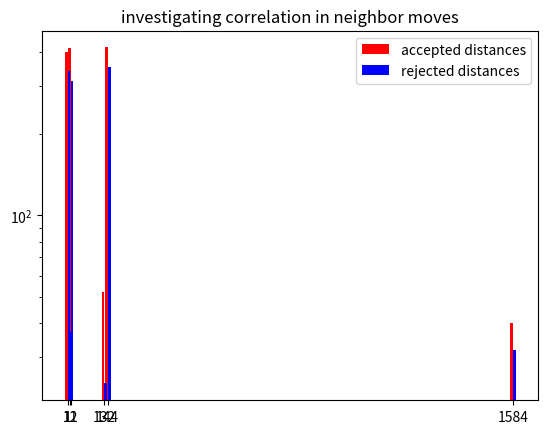

Generate this figure with matplotlib:
import numpy as np
import matplotlib.pyplot as plt


def build_lattice(L, num_red, num_blue):
    grid = np.zeros(L**3, dtype=int)

    rng = np.random.default_rng()
    red_sites = rng.choice(L**3, size=num_red, replace=False)
    blue_sites = rng.choice(L**3, size=num_blue, replace=False)

    grid[red_sites] = 1
    grid[blue_sites] = 2

    return grid

def get_neighbors(i, j, k, N):
    ii = (i-1) % N
    jj = (j-1) % N
    kk = (k-1) % N

    f = k + N * (j + ii*N)
    b = k + N * (j + (i+1)%N*N)
    u = k + N * (jj + i*N)
    d = k + N * ((j+1)%N + i*N)
    l = kk + N*(j + i*N)
    r = (k+1)%N + N*(j + i*N)

    return np.array([u, d, l, r, f, b], dtype=int)

def get_nn_list(N):
    neighbor_map = {}
    for i in range(N):
        for j in range(N):
            for k in range(N):
                site = k + N * (j + i*N)
                neighbor_map[site] = get_neighbors(i, j, k, N)
    return neighbor_map

def local_e(lattice, pos, nn_list):
     
    if lattice[pos] == 0:
        return 0.

    count = np.sum(lattice[nn_list[pos]] > 0)
    if lattice[pos] == 1:
        pref = 3
    elif lattice[pos] == 2:
        pref = 5
    e = (count - pref)**2 
    return e

def nn_e(lattice, pos, nn_list):
    curr = 0.
    if lattice[pos] != 0: curr +=  local_e(lattice, pos, nn_list)

    nn = nn_list[pos]
    for n in nn:
        curr += local_e(lattice, n, nn_list)
    return curr

def exchange(lattice, site, mv):
    lattice[site], lattice[mv] = lattice[mv], lattice[site]


def dE(lattice, site, mv, nn_list):
    E1 = nn_e(lattice, site, nn_list) + nn_e(lattice, mv, nn_list) 
    exchange(lattice, site, mv)
    E2 = nn_e(lattice, site, nn_list) + nn_e(lattice, mv, nn_list)
    exchange(lattice, site, mv)
    return E2 - E1
    


def main():
    L = 12
    rho = 0.75
    rho1 = 0.6 * rho
    beta = 5.
    N = int(np.round(L**3 * rho)) 
    r = int(np.round(L**3 * rho1))
    b = N - r
    grid = build_lattice(L, r, b)
    nns  = get_nn_list(L)
    des = []
    accept = []
    reject = []
    for i in range(L):
        for j in range(L):
            for k in range(L):
                site = k + L * (j + i * L)
                if grid[site] == 0: continue # only move particles
                for n in nns[site]:
                    if grid[n] != 0: continue # only move to empty slots
                    de = dE(grid, site, n, nns)
                    if np.random.random() < np.exp( -beta * de):
                        accept.append((site, n))
                    else:
                        reject.append((site, n))

                    des.append(de)
    
    u, c = np.unique(des, return_counts=1)
    mask = u <= 0
    print("immediate accepts", np.sum(c[mask]) / np.sum(c))
    plt.bar(u, c / L ** 3)
    plt.yscale("log")
    plt.show()

    plt.clf()

    dA = []
    for s, m in accept:
        dA.append(abs(s-m))
    dA = np.array(dA)
    dR = []
    for s, m in reject:
        dR.append(abs(s-m))
    dR = np.array(dR)
    ua, ca = np.unique(dA, return_counts=True)
    ur, cr = np.unique(dR, return_counts=True)

    plt.bar(ua-5., ca, width=10., color='red', label="accepted distances")
    plt.bar(ur+5., cr, width=10., color='blue', label="rejected distances")

    plt.xticks(ur)
    plt.title("investigating correlation in neighbor moves")

    plt.yscale("log")
    plt.legend()
    plt.show()






    




if __name__ == '__main__': 
    main()
